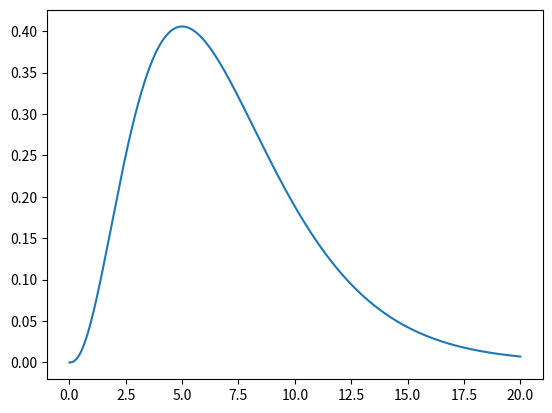

Here is the Python script that generated this plot:
from numpy import exp, linspace
from matplotlib.pyplot import plot, show
from math import gamma


def pdf(y):
    return 0.5**(7/2)*exp(-y/2)*y**(7/2-1)


chi = linspace(0, 20, 1000)
density = pdf(chi)
plot(chi, density)
show()
